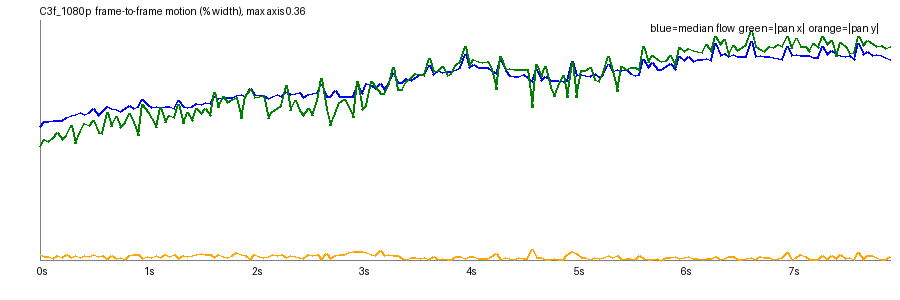

The table this chart was drawn from, first rows:
frame, t, speed_pct, top_pct, mid_pct, bot_pct, tx_pct, ty_pct, scale, rot_deg, luma, absdiff
1, 0.042, 0.2001, 0.2051, 0.2073, 0.1904, 0.17, 0.0077, 1, -0.0019, 134.4, 22.16
2, 0.083, 0.2068, 0.2146, 0.2142, 0.1955, 0.1807, 0.0051, 1, -0.0007, 134.8, 22.38
3, 0.125, 0.2075, 0.2104, 0.2233, 0.1961, 0.1772, 0.0054, 1, -0.0064, 134.8, 22.52
4, 0.167, 0.2087, 0.2167, 0.2152, 0.1979, 0.1829, 0.0022, 1, -0.0008, 134.8, 22.81
5, 0.208, 0.2078, 0.2155, 0.22, 0.1979, 0.191, 0.0061, 1, -0.006, 135.2, 22.83
6, 0.25, 0.2088, 0.2165, 0.2195, 0.1923, 0.1796, 0.0032, 1, 0.0002, 134.9, 22.46
7, 0.292, 0.2126, 0.2166, 0.2284, 0.1981, 0.1855, 0.0079, 1, -0.0081, 134.8, 22.43
8, 0.333, 0.2162, 0.2366, 0.2143, 0.2005, 0.2013, 0.0044, 1, 0.0138, 134.4, 22.66
9, 0.375, 0.2173, 0.2236, 0.2259, 0.2004, 0.1737, 0.0068, 0.9998, 0.0003, 134.4, 22.71
10, 0.417, 0.2199, 0.2219, 0.2297, 0.208, 0.1913, 0.0039, 1, -0.0087, 134.6, 22.83
11, 0.458, 0.2179, 0.2237, 0.2325, 0.204, 0.2046, 0.0063, 1, 0.0087, 134.6, 22.88
12, 0.5, 0.2197, 0.2338, 0.2245, 0.2082, 0.2016, 0.0047, 1, -0.0001, 134.5, 23.25
13, 0.542, 0.227, 0.2393, 0.2358, 0.2093, 0.2091, 0.0077, 1, -0.0005, 134.8, 23.27
14, 0.583, 0.2165, 0.2237, 0.2291, 0.2043, 0.1903, 0.0055, 1, -0.0025, 134.7, 22.92
15, 0.625, 0.2223, 0.2289, 0.232, 0.2087, 0.1893, 0.0062, 1, -0.0017, 134.7, 22.78
16, 0.667, 0.2301, 0.2462, 0.2369, 0.2047, 0.2199, -0.001, 1, 0.0249, 134.2, 22.89
17, 0.708, 0.2269, 0.2323, 0.2354, 0.209, 0.1994, 0.007, 1, -0.0035, 134.3, 22.83
18, 0.75, 0.2245, 0.2355, 0.2303, 0.2068, 0.2151, 0.0029, 1, 0.0162, 134.5, 23.08
19, 0.792, 0.2224, 0.2222, 0.233, 0.2132, 0.1987, 0.0041, 1, -0.002, 134.6, 23.1
20, 0.833, 0.2261, 0.2378, 0.2335, 0.2081, 0.2056, 0.0011, 1, 0.0159, 134.5, 23.33
21, 0.875, 0.2307, 0.2399, 0.2404, 0.2126, 0.2189, 0.0068, 1, 0.0051, 134.8, 23.51
22, 0.917, 0.2266, 0.2385, 0.234, 0.2141, 0.2049, 0.0077, 1, -0.0046, 134.8, 23.07
23, 0.958, 0.23, 0.2269, 0.2403, 0.2126, 0.1865, 0.0089, 0.9996, -0.0014, 134.9, 22.96
24, 1.0, 0.24, 0.2574, 0.2466, 0.218, 0.2322, -0.0016, 1, 0.0261, 134.7, 23.22
25, 1.042, 0.2328, 0.2447, 0.2467, 0.2163, 0.2215, 0.0049, 1, 0.0072, 134.8, 23.01
26, 1.083, 0.2285, 0.2347, 0.2379, 0.2163, 0.2119, 0.0044, 1, 0.0062, 134.9, 23.05
27, 1.125, 0.2293, 0.2339, 0.2397, 0.2139, 0.198, 0.0067, 0.9997, 0.0023, 135, 23.01
28, 1.167, 0.2285, 0.2361, 0.2324, 0.2145, 0.2275, 0.0036, 1, 0.0162, 134.8, 23.35
29, 1.208, 0.23, 0.2353, 0.24, 0.2171, 0.2061, 0.008, 0.9999, -0.002, 135.0, 23.52
30, 1.25, 0.2289, 0.234, 0.2415, 0.2128, 0.216, 0.0055, 1, 0.0008, 134.9, 23.1
31, 1.292, 0.2263, 0.2255, 0.2354, 0.2123, 0.2135, 0.0075, 1, 0.0084, 135, 23.06
32, 1.333, 0.2377, 0.2557, 0.2409, 0.2144, 0.2329, -0.0017, 1, 0.0216, 134.7, 23.39
33, 1.375, 0.2301, 0.2323, 0.2409, 0.2143, 0.2045, 0.0066, 1, -0.0015, 134.7, 23.22
34, 1.417, 0.2284, 0.234, 0.2429, 0.2181, 0.2208, 0.0046, 1, 0.0082, 134.8, 23.34
35, 1.458, 0.229, 0.2312, 0.246, 0.2163, 0.2082, 0.007, 1, 0.0024, 134.9, 23.39
36, 1.5, 0.2334, 0.2522, 0.241, 0.2122, 0.2264, 0.0078, 1, 0.014, 134.7, 23.68
37, 1.542, 0.2318, 0.2332, 0.2426, 0.2222, 0.2194, 0.01, 1, -0.0032, 134.9, 23.72
38, 1.583, 0.235, 0.2403, 0.2466, 0.2202, 0.2268, 0.0089, 1, 0.0165, 134.8, 23.39
39, 1.625, 0.2338, 0.2482, 0.2448, 0.2176, 0.2159, 0.0086, 1, 0.0171, 134.9, 23.09
40, 1.667, 0.2441, 0.2636, 0.2494, 0.2245, 0.2502, 0.0036, 1, 0.0245, 134.6, 23.42
41, 1.708, 0.2409, 0.2367, 0.2555, 0.2308, 0.228, 0.0076, 1, 0.0044, 134.7, 23.47
42, 1.75, 0.2422, 0.2495, 0.2495, 0.2289, 0.2449, 0.0059, 1, 0.0137, 135, 23.47
43, 1.792, 0.2426, 0.2405, 0.2585, 0.2322, 0.2357, 0.0035, 1, 0.0148, 135, 23.53
44, 1.833, 0.2426, 0.2497, 0.2522, 0.2328, 0.2392, 0.0065, 1, 0.0107, 134.9, 23.86
45, 1.875, 0.2455, 0.2467, 0.2596, 0.235, 0.2426, 0.0109, 1, 0.0131, 135.2, 23.8
46, 1.917, 0.2468, 0.2465, 0.2589, 0.2295, 0.212, 0.0078, 0.9995, -0.0063, 135.1, 23.53
47, 1.958, 0.2438, 0.2488, 0.2567, 0.2289, 0.244, 0.0071, 1, 0.0184, 135.2, 23.29
48, 2.0, 0.256, 0.2747, 0.2618, 0.2341, 0.2545, 0.0007, 1, 0.0345, 134.7, 23.59
49, 2.042, 0.2471, 0.2493, 0.26, 0.2364, 0.2422, 0.0085, 1, 0.0131, 134.8, 23.51
50, 2.083, 0.2457, 0.2473, 0.2584, 0.2322, 0.2439, 0.0059, 1, 0.0134, 135, 23.5
51, 2.125, 0.2452, 0.2391, 0.2632, 0.234, 0.2464, 0.004, 1, 0.0149, 135, 23.65
52, 2.167, 0.2414, 0.2456, 0.2541, 0.2303, 0.212, 0.0057, 0.9994, 0.0059, 134.9, 23.85
53, 2.208, 0.2445, 0.2418, 0.2638, 0.2318, 0.2225, 0.0083, 0.9998, -0.0097, 135.3, 23.82
54, 2.25, 0.2475, 0.2505, 0.2572, 0.2319, 0.2263, 0.0071, 1, -0.0006, 135.2, 23.5
55, 2.292, 0.2441, 0.2424, 0.2568, 0.2326, 0.2308, 0.0077, 1, 0.0008, 135.2, 23.22
56, 2.333, 0.2513, 0.2679, 0.2563, 0.229, 0.2611, 0.0031, 1, 0.0236, 134.7, 23.46
57, 2.375, 0.2471, 0.2523, 0.26, 0.229, 0.2238, 0.0073, 0.9999, 0.0051, 134.8, 23.52
58, 2.417, 0.2492, 0.2541, 0.2607, 0.2326, 0.2387, 0.0048, 1, 0.0125, 134.9, 23.43
59, 2.458, 0.25, 0.2524, 0.2644, 0.2366, 0.2232, 0.0032, 1, 0.0061, 135, 23.51
60, 2.5, 0.243, 0.2491, 0.252, 0.2293, 0.2165, 0.0029, 1, 0.0006, 134.9, 23.86
... 131 more rows
